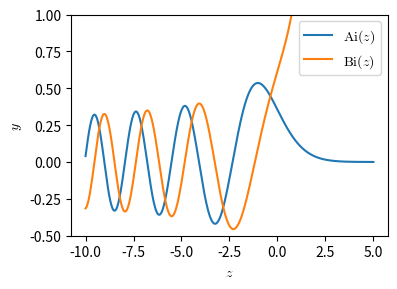

The script that saved this image:
#!/usr/bin/env python2
# -*- coding: utf-8 -*-
"""
Plots of the Airy functions
"""
from __future__ import division
import numpy as np
from scipy.special import airy
import matplotlib.pyplot as plt

plt.rcParams["mathtext.fontset"] = "cm"


z = np.linspace(-10, 5, 500)
Ai, _, Bi, _  = airy(z)


plt.figure(figsize=(4, 3))
plt.plot(z, Ai)
plt.plot(z, Bi)
plt.ylim(-0.5, 1)
plt.xlabel(r"$z$")
plt.ylabel(r"$y$")
plt.legend([r"$\mathrm{Ai}(z)$", r"$\mathrm{Bi}(z)$"])
plt.tight_layout()
plt.savefig("airy_functions.svg", transparent=True)
